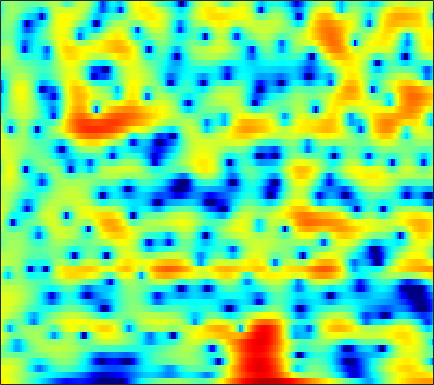

The file beside this chart, header and first rows:
5.5437, 5.2653, 4.8497, 4.3998, 4.04, 3.5163, 2.9489, 2.4973, 1.8507, 1.1574, 0.42977, -0.14184, -0.92799, -1.7407, -2.361, -3.1949, -4.0187, -4.6308, -5.4515, -6.2494, -7.043, -7.7034, -8.6227, -9.5601
4.256, 4.141, 3.935, 3.671, 3.435, 3.071, 2.651, 2.305, 1.802, 1.259, 0.6835, 0.2401, -0.3648, -0.9706, -1.421, -2.002, -2.546, -2.93, -3.408, -3.843, -4.234, -4.505, -4.836, -5.144
4.151, 4.216, 4.207, 4.09, 3.927, 3.61, 3.17, 2.757, 2.089, 1.275, 0.2943, -0.5587, -1.875, -3.433, -4.776, -6.761, -8.794, -9.995, -10.43, -9.463, -7.933, -6.807, -5.5, -4.458
1.967, 2.238, 2.474, 2.57, 2.56, 2.441, 2.201, 1.944, 1.509, 0.9545, 0.2836, -0.3014, -1.189, -2.176, -2.966, -4.002, -4.852, -5.226, -5.242, -4.734, -3.913, -3.215, -2.314, -1.506
-0.6023, -0.4023, -0.2939, -0.3274, -0.4207, -0.5879, -0.7834, -0.9198, -1.066, -1.144, -1.172, -1.157, -1.116, -1.047, -0.9838, -0.8799, -0.7369, -0.6042, -0.3885, -0.1346, 0.1504, 0.3705, 0.6587, 0.9252
-0.05538, -0.5157, -1.374, -2.544, -3.634, -5.35, -7.177, -8.217, -8.403, -7.184, -5.471, -4.243, -2.852, -1.707, -1.004, -0.2437, 0.3534, 0.7174, 1.109, 1.424, 1.67, 1.822, 1.984, 2.115
2.526, 1.72, 0.4543, -1.074, -2.393, -4.379, -6.398, -7.54, -7.685, -6.323, -4.491, -3.211, -1.754, -0.6368, 0.03285, 0.7181, 1.178, 1.388, 1.515, 1.496, 1.341, 1.184, 0.9519, 0.759
4.145, 3.205, 1.964, 0.8342, 0.1366, -0.5472, -0.8969, -0.9782, -0.8597, -0.5187, -0.07675, 0.2777, 0.7463, 1.148, 1.36, 1.531, 1.543, 1.417, 1.045, 0.3674, -0.688, -1.817, -3.88, -6.699
3.168, 1.028, -2.572, -6.952, -8.933, -6.875, -3.966, -2.383, -0.9397, -0.04886, 0.4733, 0.6722, 0.7807, 0.7609, 0.7397, 0.7219, 0.7407, 0.765, 0.7573, 0.615, 0.2469, -0.2118, -1.024, -1.899
3.324, 2.025, 0.2146, -1.329, -1.984, -2.032, -1.582, -1.244, -1.017, -1.179, -1.815, -2.652, -4.323, -6.674, -8.765, -10.45, -8.765, -6.662, -4.248, -2.487, -1.197, -0.485, 0.2482, 0.8671
3.843, 3.5, 3.004, 2.503, 2.143, 1.682, 1.21, 0.8193, 0.1918, -0.6397, -1.71, -2.699, -4.298, -6.075, -7.318, -8.188, -7.678, -6.687, -5.202, -3.898, -2.837, -2.157, -1.402, -0.7564
3.555, 3.57, 3.498, 3.328, 3.145, 2.826, 2.429, 2.079, 1.538, 0.9167, 0.228, -0.3309, -1.097, -1.838, -2.332, -2.889, -3.307, -3.53, -3.753, -3.904, -4.01, -4.056, -4.02, -3.875
3.427, 3.571, 3.659, 3.64, 3.563, 3.377, 3.112, 2.861, 2.464, 2.003, 1.467, 1.033, 0.4058, -0.2801, -0.8264, -1.603, -2.452, -3.162, -4.241, -5.498, -6.989, -8.257, -9.987, -11.13
3.23, 3.37, 3.471, 3.479, 3.436, 3.318, 3.128, 2.939, 2.627, 2.25, 1.802, 1.425, 0.8709, 0.2323, -0.3037, -1.107, -2.046, -2.847, -4.107, -5.677, -7.67, -9.584, -12.79, -15.99
2.664, 2.703, 2.7, 2.649, 2.587, 2.482, 2.342, 2.208, 1.983, 1.697, 1.353, 1.047, 0.5831, 0.08263, -0.3287, -0.9169, -1.536, -2.028, -2.712, -3.427, -4.101, -4.566, -5.018, -5.182
1.812, 1.446, 0.9904, 0.7055, 0.6288, 0.6768, 0.8022, 0.8697, 0.8663, 0.699, 0.3867, 0.06939, -0.4011, -0.875, -1.199, -1.58, -1.882, -2.083, -2.286, -2.392, -2.39, -2.279, -1.993, -1.555
0.7575, -1.274, -4.761, -7.136, -5.877, -3.055, -1.063, -0.199, 0.2313, -0.006343, -0.8359, -1.723, -3.115, -4.274, -4.642, -4.502, -4.158, -3.98, -3.98, -4.139, -4.148, -3.751, -2.614, -1.014
2.612, 1.07, -1.125, -2.319, -1.981, -0.6856, 0.4302, 0.8487, 0.7651, -0.09675, -1.875, -3.98, -8.559, -17.31, -16.48, -9.763, -6.918, -6.165, -6.652, -9.099, -16.06, -25.45, -9.803, -3.892
3.171, 2.848, 2.432, 2.099, 1.933, 1.781, 1.606, 1.399, 0.9577, 0.2668, -0.6719, -1.507, -2.594, -3.455, -3.81, -3.954, -3.908, -3.898, -4.002, -4.202, -4.238, -3.961, -3.074, -1.841
1.817, 1.89, 1.945, 1.931, 1.887, 1.774, 1.591, 1.403, 1.081, 0.6821, 0.2129, -0.1625, -0.6232, -1.04, -1.307, -1.573, -1.746, -1.821, -1.83, -1.751, -1.573, -1.383, -1.065, -0.711
0.2358, 0.6012, 0.9843, 1.246, 1.367, 1.425, 1.386, 1.287, 1.083, 0.8008, 0.4706, 0.1955, -0.2036, -0.5925, -0.8656, -1.16, -1.354, -1.439, -1.435, -1.302, -1.062, -0.8408, -0.5346, -0.2432
-0.9076, -0.2134, 0.4454, 0.8863, 1.091, 1.236, 1.262, 1.209, 1.042, 0.7754, 0.3966, 0.0418, -0.5467, -1.227, -1.759, -2.462, -3.013, -3.205, -3.123, -2.638, -1.909, -1.294, -0.4959, 0.1789
-0.4629, 0.0944, 0.5261, 0.7117, 0.7494, 0.7376, 0.6877, 0.6476, 0.5507, 0.3632, 0.00505, -0.4009, -1.179, -2.365, -3.582, -5.837, -9.021, -11.47, -11.12, -7.411, -4.189, -2.364, -0.53, 0.7847
1.181, 0.7877, 0.02864, -0.9553, -1.692, -2.415, -2.564, -2.329, -1.775, -1.273, -0.9801, -0.9707, -1.264, -1.938, -2.772, -4.272, -6.088, -7.116, -6.738, -4.557, -2.181, -0.6602, 0.9135, 2.027
2.452, 1.196, -1.082, -4.471, -8.374, -18.77, -14.99, -9.387, -5.658, -3.625, -2.426, -1.87, -1.433, -1.168, -1.025, -0.843, -0.6046, -0.3237, 0.2446, 0.998, 1.796, 2.352, 2.949, 3.281
3.534, 2.469, 0.7465, -1.225, -2.718, -4.332, -5.035, -5, -4.732, -4.522, -4.516, -4.499, -4.272, -3.657, -2.933, -1.816, -0.6524, 0.1644, 1.155, 2.013, 2.717, 3.106, 3.417, 3.437
3.597, 3.011, 2.098, 1.072, 0.2544, -0.8631, -2.024, -2.979, -4.464, -6.454, -9.361, -12.54, -17.21, -13.57, -9.68, -5.974, -3.385, -1.901, -0.3556, 0.813, 1.683, 2.17, 2.595, 2.777
2.68, 2.474, 2.056, 1.464, 0.9126, 0.04054, -1, -1.917, -3.344, -5.045, -6.981, -8.421, -9.527, -8.924, -7.651, -5.737, -3.994, -2.89, -1.632, -0.5998, 0.2346, 0.7513, 1.306, 1.709
1.899, 1.985, 1.921, 1.671, 1.369, 0.8322, 0.1561, -0.4207, -1.272, -2.152, -2.971, -3.509, -3.981, -4.175, -4.134, -3.89, -3.492, -3.127, -2.584, -1.99, -1.344, -0.863, -0.2157, 0.3854
2.018, 2.248, 2.378, 2.335, 2.192, 1.862, 1.39, 0.9607, 0.3215, -0.3826, -1.085, -1.601, -2.257, -2.881, -3.305, -3.838, -4.335, -4.634, -4.829, -4.66, -4.038, -3.338, -2.269, -1.195
2.566, 2.873, 3.157, 3.251, 3.188, 2.917, 2.442, 1.964, 1.2, 0.3487, -0.5544, -1.208, -2.087, -2.959, -3.708, -4.937, -6.641, -8.399, -11.5, -13.6, -10.84, -7.884, -4.795, -2.582
1.993, 2.74, 3.522, 3.945, 4.007, 3.745, 3.088, 2.337, 1.002, -0.6045, -2.273, -3.308, -4.081, -4.265, -4.332, -4.663, -5.52, -6.603, -8.362, -9.196, -7.571, -5.569, -3.16, -1.391
-0.2857, 1.64, 3.251, 4.09, 4.293, 4.055, 3.226, 2.171, 0.07093, -3.174, -8.713, -17.4, -15.7, -8.001, -5.35, -3.371, -2.304, -1.879, -1.52, -1.13, -0.6766, -0.2667, 0.2384, 0.6174
1.231, 2.125, 2.994, 3.465, 3.556, 3.32, 2.684, 1.955, 0.6505, -0.9375, -2.565, -3.475, -3.784, -3.21, -2.528, -1.643, -0.9705, -0.5868, -0.251, -0.06494, 0.01176, -0.02344, -0.1924, -0.5042
2.899, 3.019, 3.142, 3.147, 3.059, 2.805, 2.401, 2.016, 1.425, 0.7816, 0.1994, -0.1641, -0.4913, -0.6552, -0.692, -0.6741, -0.6496, -0.6442, -0.6931, -0.8729, -1.175, -1.515, -2.123, -2.971
3.7, 3.558, 3.355, 3.127, 2.935, 2.656, 2.349, 2.091, 1.732, 1.352, 0.971, 0.6877, 0.3152, -0.01625, -0.247, -0.5333, -0.7769, -0.9683, -1.229, -1.53, -1.959, -2.386, -3.174, -4.326
4.039, 3.673, 3.161, 2.692, 2.394, 2.086, 1.872, 1.749, 1.578, 1.38, 1.077, 0.7852, 0.3029, -0.2628, -0.7021, -1.253, -1.688, -1.907, -2.064, -2.089, -2.116, -2.199, -2.484, -2.992
3.642, 2.779, 1.518, 0.3191, -0.3181, -0.5913, -0.2621, 0.1814, 0.7172, 0.9978, 0.9339, 0.6334, -0.1191, -1.3, -2.444, -4.132, -5.52, -5.789, -5.053, -3.813, -2.601, -1.881, -1.155, -0.6535
2.11, 0.5475, -2.377, -7.184, -13.42, -12.48, -5.7, -2.914, -0.6792, 0.4613, 0.8308, 0.6332, -0.2549, -1.936, -3.902, -8.041, -16.21, -19.27, -10.15, -5.827, -3.391, -2.153, -0.9463, -0.03551
0.63, -0.2218, -1.563, -2.984, -3.719, -3.532, -2.179, -0.9809, 0.3256, 1.169, 1.514, 1.438, 0.9325, -0.002518, -0.9164, -2.23, -3.372, -3.801, -3.805, -3.469, -3.148, -2.994, -2.916, -2.806
-1.877, -1.44, -0.9253, -0.4304, -0.04605, 0.5393, 1.181, 1.653, 2.206, 2.581, 2.71, 2.647, 2.344, 1.818, 1.297, 0.5113, -0.3057, -0.9315, -1.803, -2.788, -3.984, -5.139, -7.357, -10.71
-6.211, -4.256, -2.276, -0.7567, 0.1834, 1.218, 2.043, 2.525, 3, 3.262, 3.308, 3.198, 2.858, 2.323, 1.807, 0.9623, -0.003009, -0.8155, -1.989, -3.296, -4.757, -5.993, -7.791, -9.603
-6.524, -4.814, -2.74, -0.9749, 0.1532, 1.409, 2.397, 2.965, 3.482, 3.728, 3.711, 3.519, 3.039, 2.307, 1.612, 0.5115, -0.7621, -1.79, -3.183, -4.545, -5.859, -6.778, -7.783, -8.385
-6.076, -4.703, -2.765, -0.8744, 0.3986, 1.846, 2.975, 3.616, 4.182, 4.419, 4.322, 4.03, 3.348, 2.306, 1.282, -0.3823, -2.378, -4.027, -6.244, -8.04, -9.279, -10.04, -11.37, -13.57
-11.4, -8.148, -4.455, -1.622, 0.06881, 1.847, 3.155, 3.853, 4.446, 4.672, 4.529, 4.181, 3.362, 2.113, 0.8485, -1.391, -4.515, -7.706, -14.28, -25.51, -16.62, -13.39, -11.72, -11.65
-10.3, -7.599, -4.413, -1.883, -0.3809, 1.192, 2.341, 2.948, 3.454, 3.632, 3.5, 3.193, 2.505, 1.49, 0.4949, -1.153, -3.151, -4.818, -7.008, -8.35, -8.29, -7.656, -6.543, -5.417
-4.09, -3.32, -2.168, -1.03, -0.2507, 0.6222, 1.278, 1.63, 1.913, 1.976, 1.837, 1.601, 1.14, 0.5057, -0.06495, -0.9176, -1.797, -2.429, -3.117, -3.543, -3.624, -3.465, -3.017, -2.348
-1.399, -1.054, -0.568, -0.1108, 0.1898, 0.5033, 0.7006, 0.7705, 0.7565, 0.6357, 0.4139, 0.1983, -0.1554, -0.5624, -0.8844, -1.334, -1.783, -2.088, -2.397, -2.57, -2.552, -2.389, -1.993, -1.397
0.3816, 0.5612, 0.7466, 0.8438, 0.8393, 0.7314, 0.5146, 0.2762, -0.1197, -0.5453, -0.9608, -1.235, -1.546, -1.806, -1.993, -2.235, -2.54, -2.794, -3.163, -3.474, -3.595, -3.457, -2.919, -1.998
1.593, 1.763, 1.848, 1.751, 1.528, 1.03, 0.2823, -0.4355, -1.54, -2.71, -3.676, -4.107, -4.211, -3.945, -3.709, -3.537, -3.638, -3.962, -4.867, -6.263, -8.019, -8.927, -7.84, -4.946
1.227, 1.623, 1.881, 1.79, 1.484, 0.7005, -0.5836, -1.915, -4.377, -7.95, -13, -15.58, -11.93, -8.234, -6.434, -5.009, -4.379, -4.404, -5.066, -6.712, -9.602, -12.08, -10.2, -5.266
-1.007, -0.1821, 0.4324, 0.5382, 0.3109, -0.4073, -1.604, -2.838, -4.937, -7.54, -10.12, -11.06, -10.17, -8.294, -6.969, -5.518, -4.512, -4.001, -3.545, -3.308, -3.002, -2.594, -1.63, -0.2671
-1.883, -1.09, -0.4779, -0.3113, -0.479, -1.039, -1.948, -2.853, -4.209, -5.619, -6.843, -7.465, -7.762, -7.445, -6.891, -5.924, -4.885, -4.098, -3.159, -2.218, -1.289, -0.5549, 0.4529, 1.47
-0.957, -0.5297, -0.173, -0.1178, -0.2952, -0.8492, -1.78, -2.724, -4.374, -6.392, -8.769, -10.55, -12.01, -11.39, -10.06, -8.172, -6.485, -5.409, -4.12, -2.86, -1.615, -0.6851, 0.5362, 1.709
-0.5463, -0.1232, 0.2897, 0.4389, 0.3567, -0.07857, -0.9329, -1.876, -3.639, -6.149, -9.803, -13.83, -20.04, -15.75, -12.38, -9.685, -8.185, -7.505, -6.696, -5.694, -4.159, -2.761, -0.8415, 0.9131
-1.878, -0.878, 0.1161, 0.7231, 0.9173, 0.8549, 0.4256, -0.1303, -1.138, -2.439, -3.864, -4.89, -5.95, -6.481, -6.682, -7.125, -8.159, -9.657, -13.59, -18.65, -11.47, -6.944, -2.906, -0.1676
-3.658, -1.956, -0.3961, 0.5657, 0.9756, 1.2, 1.128, 0.9158, 0.4662, -0.105, -0.7323, -1.2, -1.793, -2.389, -2.844, -3.561, -4.533, -5.437, -6.686, -6.94, -5.452, -3.716, -1.455, 0.3729
-2.022, -1.093, -0.1479, 0.4457, 0.6914, 0.773, 0.6381, 0.4399, 0.1037, -0.2282, -0.5114, -0.6616, -0.7894, -0.8696, -0.9223, -0.98, -1.04, -1.065, -0.9571, -0.6674, -0.1661, 0.3225, 0.9878, 1.525
